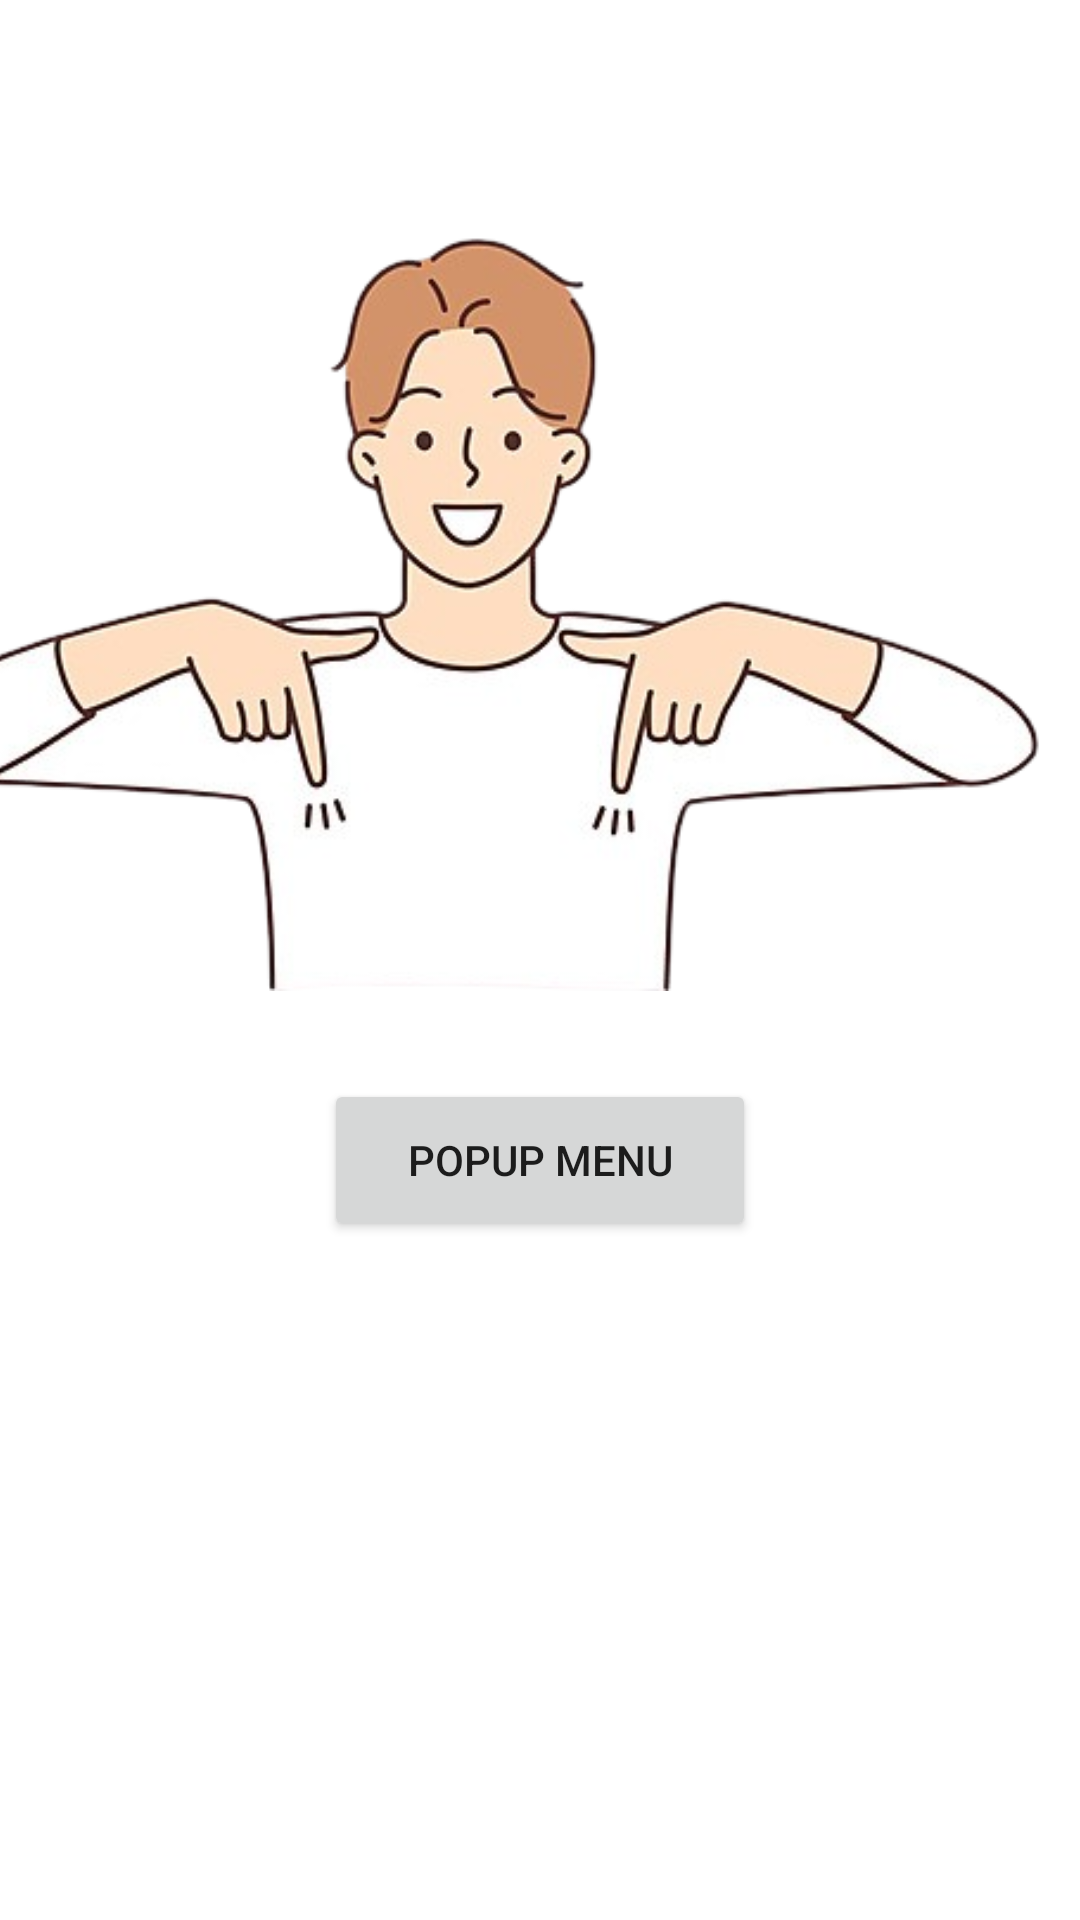

Here is an Android app screen rendered from its layout file. Give the layout XML and the strings, colors and styles it references.
<!-- AndroidManifest.xml: application theme Theme.MaterialComponents.Light.NoActionBar -->
<!-- res/layout/activity_main4.xml -->
<?xml version="1.0" encoding="utf-8"?>
<androidx.constraintlayout.widget.ConstraintLayout xmlns:android="http://schemas.android.com/apk/res/android"
    xmlns:app="http://schemas.android.com/apk/res-auto"
    xmlns:tools="http://schemas.android.com/tools"
    android:id="@+id/main"
    android:layout_width="match_parent"
    android:layout_height="match_parent"
    tools:context=".MainActivity4">

    <Button
        android:id="@+id/button3"
        android:layout_width="144dp"
        android:layout_height="54dp"
        android:text="Popup Menu"
        app:layout_constraintBottom_toBottomOf="parent"
        app:layout_constraintEnd_toEndOf="parent"
        app:layout_constraintStart_toStartOf="parent"
        app:layout_constraintTop_toTopOf="parent"
        app:layout_constraintVertical_bias="0.614" />

    <ImageView
        android:id="@+id/imageView5"
        android:layout_width="427dp"
        android:layout_height="376dp"
        app:layout_constraintBottom_toTopOf="@+id/button3"
        app:layout_constraintEnd_toEndOf="parent"
        app:layout_constraintHorizontal_bias="1.0"
        app:layout_constraintStart_toStartOf="parent"
        app:layout_constraintTop_toTopOf="parent"
        app:layout_constraintVertical_bias="0.0"
        app:srcCompat="@drawable/man" />
</androidx.constraintlayout.widget.ConstraintLayout>
<!-- resources referenced by this layout -->
<resources>
  <!-- drawable man: png bitmap (drawable, 96186 bytes) -->
</resources>
